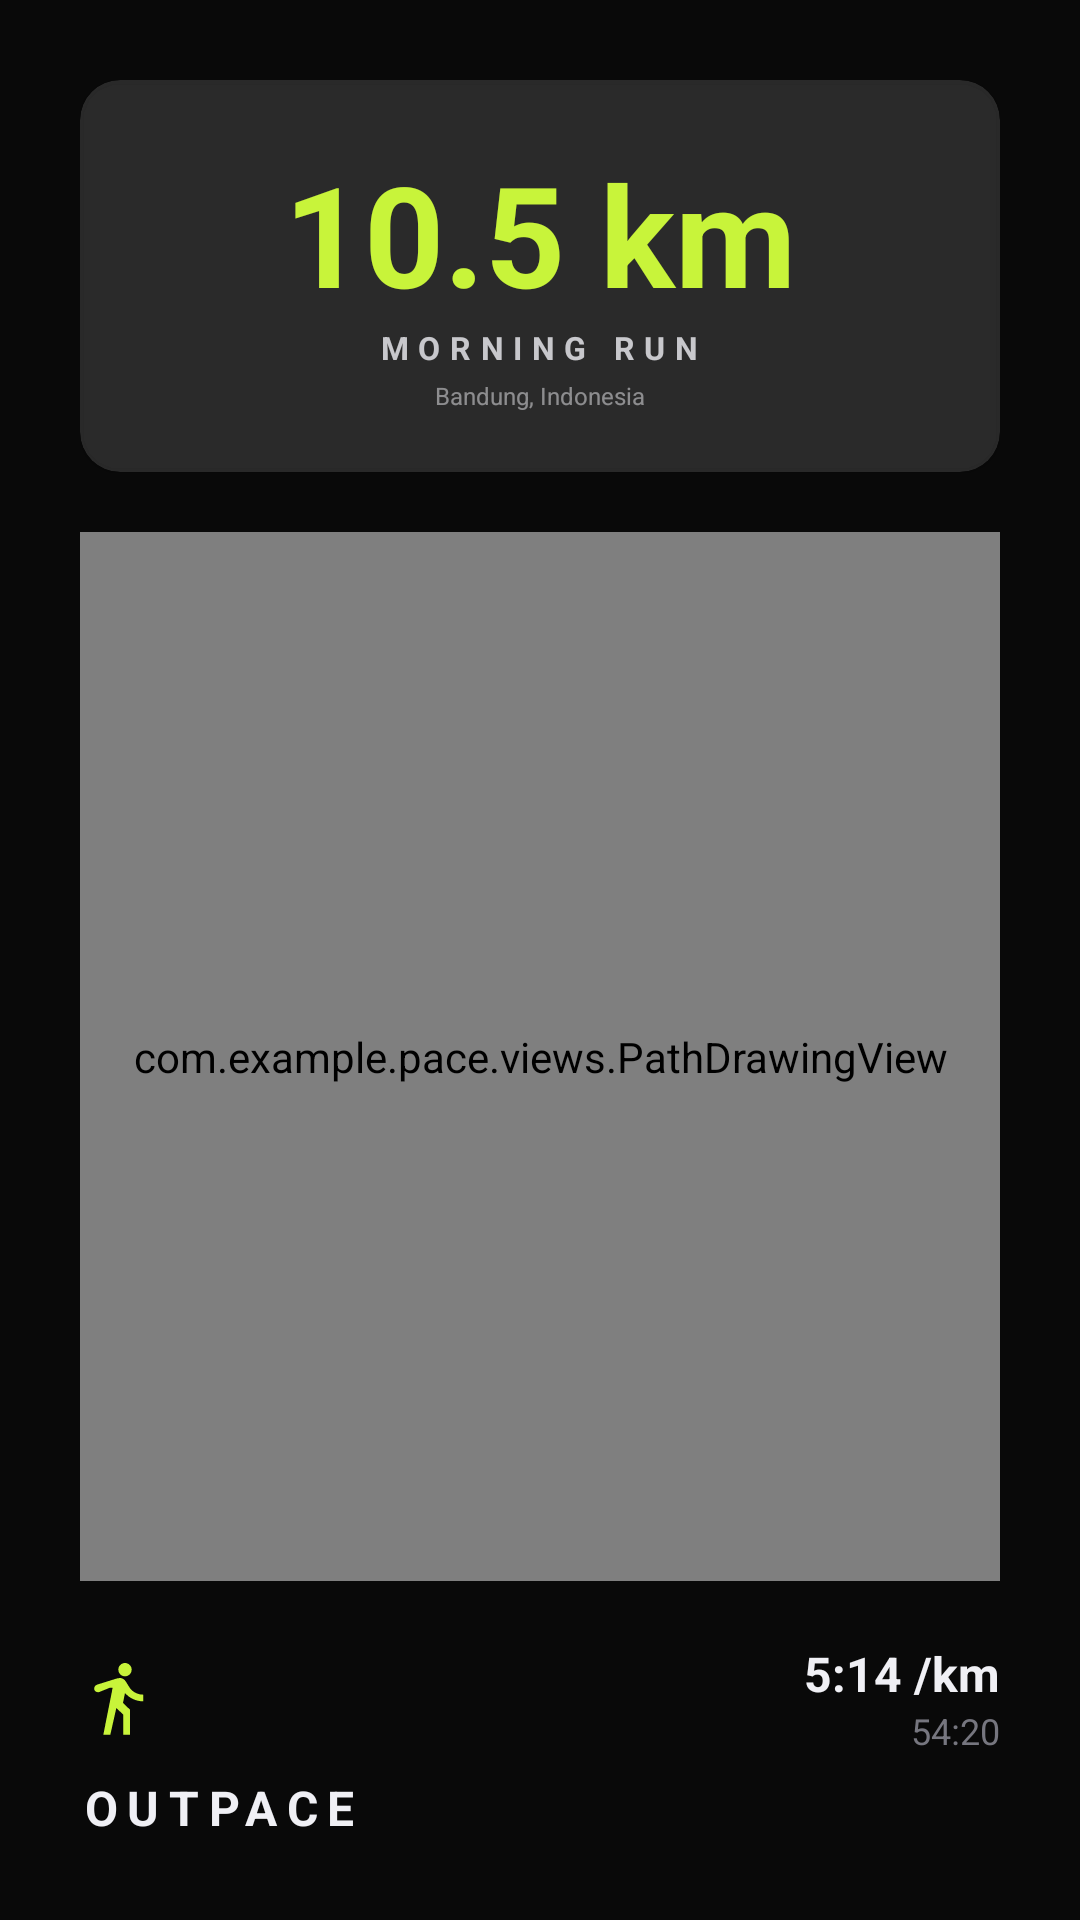

Reconstruct the res/layout file that produces this screen, plus the resources it refers to.
<!-- AndroidManifest.xml: application theme Theme.Pace -->
<!-- res/layout/layout_share_pace_10.xml -->
<?xml version="1.0" encoding="utf-8"?>
<RelativeLayout xmlns:android="http://schemas.android.com/apk/res/android"
    xmlns:app="http://schemas.android.com/apk/res-auto"
    android:layout_width="1080px"
    android:layout_height="1920px"
    android:background="@color/bg">

    <ImageView
        android:id="@+id/ivShareBg"
        android:layout_width="match_parent"
        android:layout_height="match_parent"
        android:scaleType="centerCrop"
        android:visibility="gone" />

    <LinearLayout
        android:layout_width="match_parent"
        android:layout_height="match_parent"
        android:orientation="vertical"
        android:padding="80px">

        <com.google.android.material.card.MaterialCardView
            android:layout_width="match_parent"
            android:layout_height="wrap_content"
            app:cardBackgroundColor="#22FFFFFF"
            app:cardCornerRadius="40px"
            app:strokeWidth="0dp">
            <LinearLayout
                android:layout_width="match_parent"
                android:layout_height="wrap_content"
                android:orientation="vertical"
                android:padding="60px"
                android:gravity="center">
                <TextView
                    android:id="@+id/tvShareJarak"
                    android:layout_width="wrap_content"
                    android:layout_height="wrap_content"
                    android:text="10.5 km"
                    android:textColor="@color/lime"
                    android:textSize="140px"
                    android:textStyle="bold"/>
                <TextView
                    android:id="@+id/tvShareTitle"
                    android:layout_width="wrap_content"
                    android:layout_height="wrap_content"
                    android:text="MORNING RUN"
                    android:textColor="@color/text_primary"
                    android:textSize="32px"
                    android:letterSpacing="0.3"
                    android:textStyle="bold"
                    android:alpha="0.8"/>
                <TextView
                    android:id="@+id/tvLocation"
                    android:layout_width="wrap_content"
                    android:layout_height="wrap_content"
                    android:text="Bandung, Indonesia"
                    android:textColor="@color/text_primary"
                    android:textSize="24px"
                    android:alpha="0.5"
                    android:layout_marginTop="10px"/>
            </LinearLayout>
        </com.google.android.material.card.MaterialCardView>

        <com.example.pace.views.PathDrawingView
            android:id="@+id/ivSharePath"
            android:layout_width="match_parent"
            android:layout_height="0dp"
            android:layout_weight="1"
            android:layout_marginVertical="60px"/>

        <LinearLayout
            android:layout_width="match_parent"
            android:layout_height="wrap_content"
            android:orientation="horizontal"
            android:gravity="center_vertical">

            <ImageView
                android:layout_width="80px"
                android:layout_height="80px"
                android:src="@drawable/ic_logo"
                app:tint="@color/lime"/>

            <View android:layout_width="0dp" android:layout_height="0dp" android:layout_weight="1"/>

            <LinearLayout android:orientation="vertical" android:gravity="end" android:layout_width="wrap_content" android:layout_height="wrap_content">
                <TextView android:id="@+id/tvSharePace" android:text="5:14 /km" android:textColor="@color/text_primary" android:textSize="48px" android:textStyle="bold" android:layout_width="wrap_content" android:layout_height="wrap_content"/>
                <TextView android:id="@+id/tvShareWaktu" android:text="54:20" android:textColor="@color/muted_fg" android:textSize="36px" android:layout_width="wrap_content" android:layout_height="wrap_content"/>
            </LinearLayout>
        </LinearLayout>

        <TextView
            android:layout_width="wrap_content"
            android:layout_height="wrap_content"
            android:text="OUTPACE"
            android:textColor="@color/text_primary"
            android:textStyle="bold"
            android:textSize="48px"
            android:letterSpacing="0.2"
            android:layout_marginTop="20px"
            android:layout_gravity="start"/>

    </LinearLayout>

</RelativeLayout>
<!-- resources referenced by this layout -->
<resources>
  <color name="bg">#090909</color>
  <color name="lime">#C8F43A</color>
  <color name="muted_fg">#76767F</color>
  <color name="text_primary">#F0F0F5</color>
  <!-- drawable ic_logo (drawable) -->
  <vector xmlns:android="http://schemas.android.com/apk/res/android"
      android:width="40dp"
      android:height="40dp"
      android:viewportWidth="24"
      android:viewportHeight="24">
      <path
          android:fillColor="@color/lime"
          android:pathData="M13.5,5.5c1.1,0 2,-0.9 2,-2s-0.9,-2 -2,-2s-2,0.9 -2,2s0.9,2 2,2zM9.8,8.9L7,23h2.1l1.8,-8l2.1,2v6h2V15.5l-2.1,-2l0.6,-3c1.3,1.5 3.3,2.5 5.5,2.5v-2c-1.9,0 -3.5,-1 -4.3,-2.4l-1,-1.6c-0.4,-0.6 -1,-1 -1.7,-1c-0.3,0 -0.5,0.1 -0.8,0.1L5.1,8C4.5,8.2 4.1,8.9 4.3,9.5S5.2,10.4 5.8,10.2l3.2,-1.3z"/>
  </vector>
  <style name="Theme.Pace" parent="Base.Theme.Pace" />
  <style name="Base.Theme.Pace" parent="Theme.MaterialComponents.DayNight.NoActionBar">
          <item name="colorPrimary">@color/lime</item>
          <item name="android:windowBackground">@color/bg</item>
          <item name="android:statusBarColor">@color/bg</item>
          <item name="android:navigationBarColor">@color/bg</item>
          <item name="android:windowTranslucentNavigation">false</item>
          <item name="android:forceDarkAllowed" tools:targetApi="q">false</item>
          
          <item name="bottomNavigationStyle">@style/Widget.App.BottomNavigationView</item>
      </style>
  <style name="Widget.App.BottomNavigationView" parent="Widget.MaterialComponents.BottomNavigationView">
          <item name="itemActiveIndicatorStyle">@null</item>
          <item name="itemRippleColor">@null</item>
      </style>
</resources>
